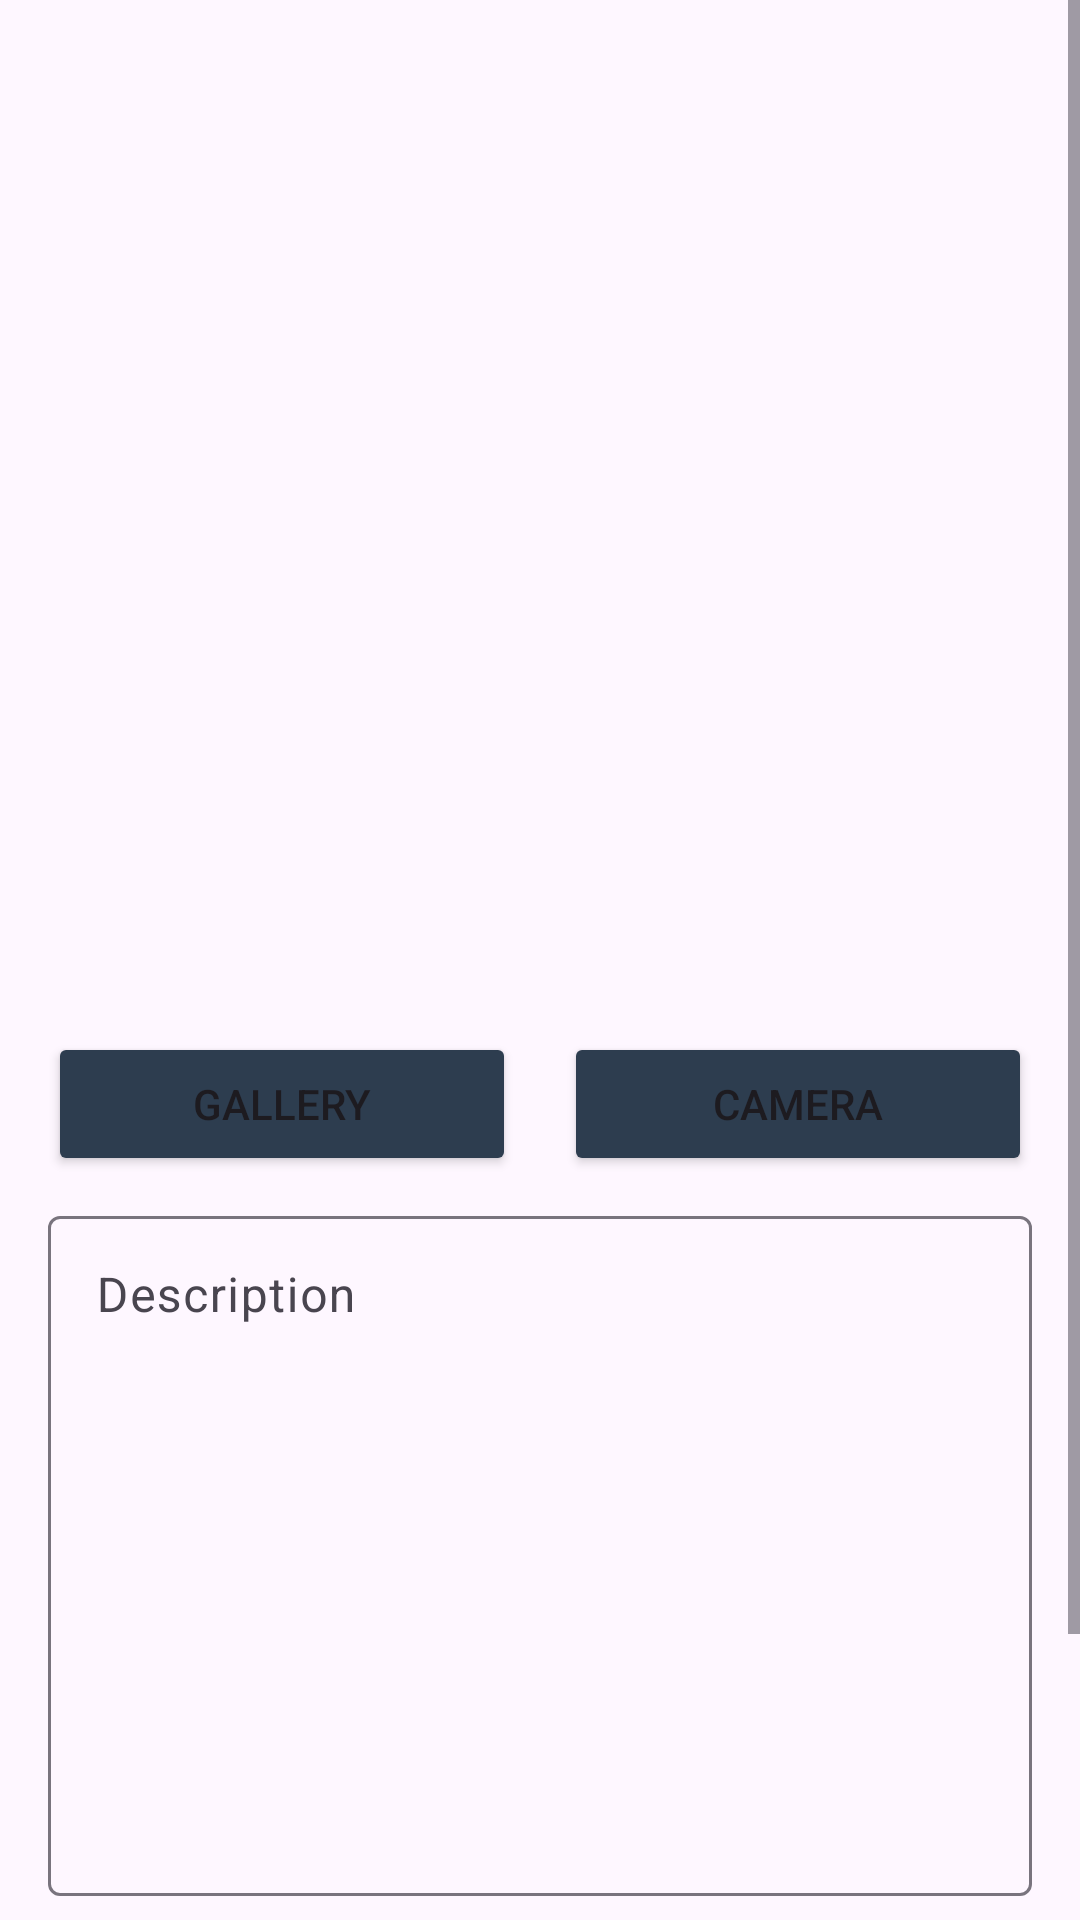

Here is an Android app screen rendered from its layout file. Give the layout XML and the strings, colors and styles it references.
<!-- AndroidManifest.xml: application theme Theme.StoryApp -->
<!-- res/layout/activity_add_story.xml -->
<?xml version="1.0" encoding="utf-8"?>
<ScrollView
    xmlns:android="http://schemas.android.com/apk/res/android"
    xmlns:app="http://schemas.android.com/apk/res-auto"
    xmlns:tools="http://schemas.android.com/tools"
    android:id="@+id/main"
    android:layout_width="match_parent"
    android:layout_height="match_parent"
    tools:context=".view.addstory.AddStoryActivity">

    <androidx.constraintlayout.widget.ConstraintLayout
        android:layout_width="match_parent"
        android:layout_height="wrap_content"
        android:padding="8dp"
        tools:context=".view.addstory.AddStoryActivity">

        <com.google.android.material.progressindicator.LinearProgressIndicator
            android:id="@+id/progressIndicator"
            android:layout_width="match_parent"
            android:layout_height="wrap_content"
            android:indeterminate="true"
            android:visibility="gone"
            app:layout_constraintEnd_toEndOf="parent"
            app:layout_constraintStart_toStartOf="parent"
            app:layout_constraintTop_toTopOf="parent" />

        <ImageView
            android:id="@+id/previewImageView"
            android:layout_width="0dp"
            android:layout_height="320dp"
            android:layout_marginStart="8dp"
            android:layout_marginTop="8dp"
            android:layout_marginEnd="8dp"
            android:contentDescription="@string/image_preview"
            app:layout_constraintEnd_toEndOf="parent"
            app:layout_constraintStart_toStartOf="parent"
            app:layout_constraintTop_toBottomOf="@id/progressIndicator"
            app:srcCompat="@drawable/ic_place_holder"
            tools:ignore="ImageContrastCheck" />

        <Button
            android:id="@+id/cameraButton"
            android:layout_width="0dp"
            android:layout_height="wrap_content"
            android:layout_marginHorizontal="8dp"
            android:layout_marginVertical="8dp"
            android:text="@string/camera"
            android:backgroundTint="@color/navy"
            app:layout_constraintEnd_toEndOf="parent"
            app:layout_constraintStart_toEndOf="@id/galleryButton"
            app:layout_constraintTop_toBottomOf="@+id/previewImageView"
            tools:ignore="VisualLintButtonSize" />

        <Button
            android:id="@+id/galleryButton"
            android:layout_width="0dp"
            android:layout_height="wrap_content"
            android:layout_marginHorizontal="8dp"
            android:layout_marginVertical="8dp"
            android:text="@string/gallery"
            android:backgroundTint="@color/navy"
            app:layout_constraintEnd_toStartOf="@id/cameraButton"
            app:layout_constraintStart_toStartOf="parent"
            app:layout_constraintTop_toBottomOf="@+id/previewImageView"
            tools:ignore="VisualLintButtonSize" />

        <com.google.android.material.textfield.TextInputLayout
            android:id="@+id/textInputLayout"
            android:layout_width="0dp"
            android:layout_height="wrap_content"
            android:layout_marginHorizontal="8dp"
            android:layout_marginVertical="8dp"
            app:layout_constraintEnd_toEndOf="parent"
            app:layout_constraintStart_toStartOf="parent"
            app:layout_constraintTop_toBottomOf="@+id/galleryButton">

            <com.google.android.material.textfield.TextInputEditText
                android:id="@+id/ed_add_description"
                android:layout_width="match_parent"
                android:layout_height="wrap_content"
                android:gravity="top"
                android:hint="@string/description"
                android:inputType="textMultiLine"
                android:minLines="10"
                android:scrollbars="vertical"
                tools:ignore="TextContrastCheck,VisualLintTextFieldSize" />
        </com.google.android.material.textfield.TextInputLayout>

        <CheckBox
            android:id="@+id/checkbox_include_location"
            android:layout_width="wrap_content"
            android:layout_height="wrap_content"
            android:layout_margin="8dp"
            android:text="@string/include_location"
            android:textSize="16sp"
            app:layout_constraintStart_toStartOf="parent"
            app:layout_constraintTop_toBottomOf="@+id/textInputLayout"
            tools:ignore="MissingConstraints,TextSizeCheck" />

        <Button
            android:id="@+id/button_add"
            android:layout_width="0dp"
            android:layout_height="wrap_content"
            android:layout_marginHorizontal="8dp"
            android:layout_marginVertical="8dp"
            android:text="@string/upload"
            android:backgroundTint="@color/navy"
            app:layout_constraintEnd_toEndOf="parent"
            app:layout_constraintStart_toStartOf="parent"
            app:layout_constraintTop_toBottomOf="@+id/checkbox_include_location"
            tools:ignore="VisualLintButtonSize" />
    </androidx.constraintlayout.widget.ConstraintLayout>

</ScrollView>
<!-- resources referenced by this layout -->
<resources>
  <color name="navy">#2D3D4F</color>
  <string name="camera">Camera</string>
  <string name="description">Description</string>
  <string name="gallery">Gallery</string>
  <string name="image_preview">Photo Preview</string>
  <string name="include_location">Include Your Location</string>
  <string name="upload">Upload</string>
  <style name="Theme.StoryApp" parent="Base.Theme.StoryApp" />
  <style name="Base.Theme.StoryApp" parent="Theme.Material3.DayNight">
          
          
      </style>
</resources>
